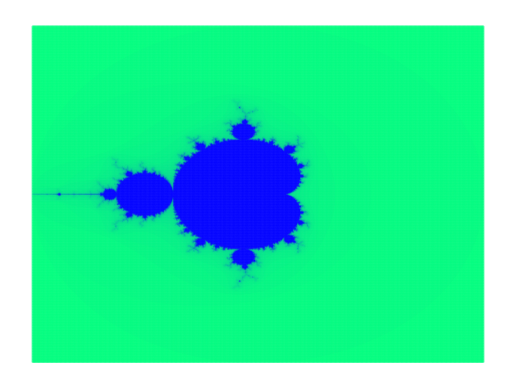

Source code (Python):
import matplotlib.pyplot as plt
import matplotlib.cm as cm

#This takes forever to render

def in_set(a,b):

	c = a + 1j * b
	z = 0
	n=0
	while n<100:
		
		if abs(z) > 2:
			return 1-(n/100)
		
		z = z**2 + c
		n += 1
	print("Got point!")
	return 1-(n/100)


colors = []
x_points = []
y_points = []

def get_points():
	
	x = -2.0
	while x <= 2.0:
		y = -2.0

		while y <= 2.0:
			n = in_set(x,y)

			x_points.append(x)
			y_points.append(y)
			colors.append(cm.winter(n))


			y += 0.005
		x += 0.005

	return x_points , y_points

x, y = get_points()
plt.scatter(x_points,y_points, s = 0.01, color = colors)

plt.axis('off')
plt.show()

